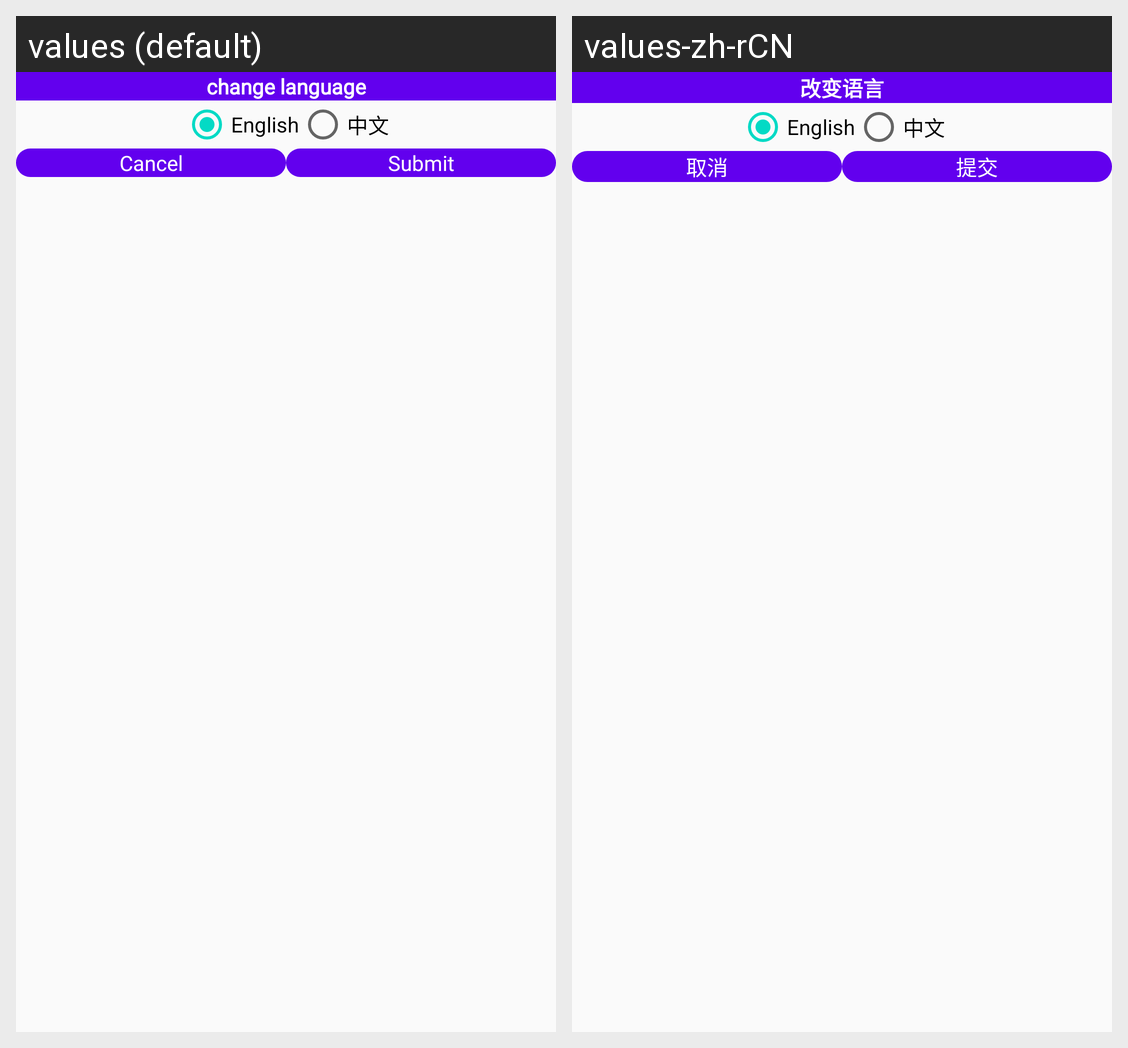

Strings drawn on this Android screen and how each of the app's shown locales translates them:
Android screen res/layout/dialog_change_language.xml rendered under 2 locales, left to right: values (default), values-zh-rCN. Device: Nexus 5 (rendered at 1080×1920; each locale shown at half size, 540×960, under a caption strip naming it); theme AppTheme.
Strings drawn on this screen, with the default value and each locale's value (text and hints the layout hard-codes, and strings that could not be matched under every locale, appear in the picture but are not listed):

change_language
  values: change language
  values-zh-rCN: 改变语言

cancel
  values: Cancel
  values-zh-rCN: 取消

submit
  values: Submit
  values-zh-rCN: 提交
